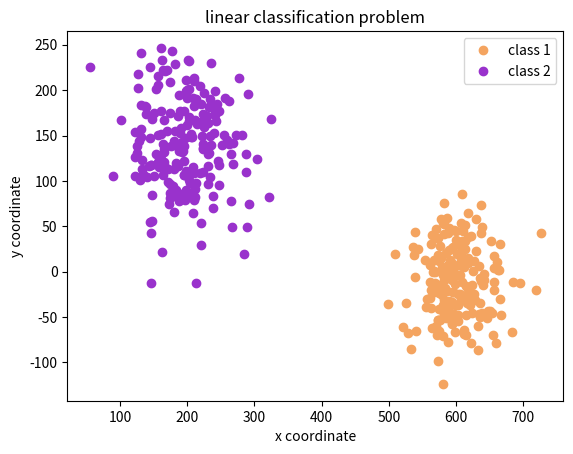
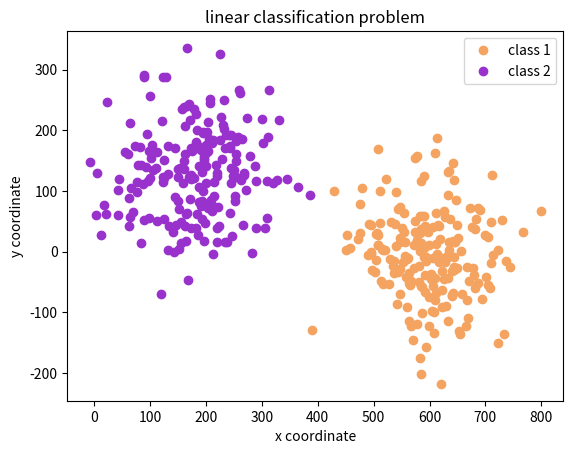
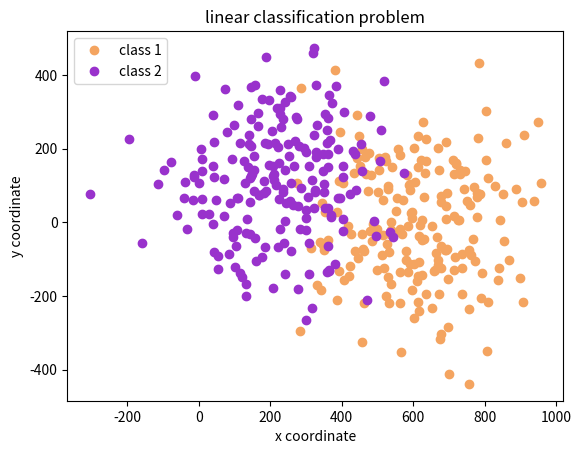

Python code for these plots, in order:
import os

import matplotlib.pyplot as plt
import numpy as np


def generate_data(
    mean_1: tuple, std_1: float, mean_2: tuple, std_2: float, n_cluster: int, name: str
):
    """
    Generate a dataset used to study the linear separation problem.

    We generate two "subdatasets" and concatenate them.

    :param mean_1: mean of the first subdataset.
    :param std_1: standard deviation of the first dataset
    :param mean_2: mean of the second subdataset.
    :param std_2: standard deviation of the second dataset
    :param n_cluster: number of points in a subdataset
    :param name: name of the datset
    :type mean_1: tuple of floats
    :type mean_2: tuple of floats
    :type std_1: float
    :type std_2: float
    """
    # generate data
    data_1 = np.random.normal(loc=mean_1, scale=std_1, size=(n_cluster, 2))
    data_2 = np.random.normal(loc=mean_2, scale=std_2, size=(n_cluster, 2))
    data = np.concatenate((data_1, data_2))
    class_1 = np.zeros(data_1.shape[0])
    class_2 = np.ones(data_2.shape[0])
    labels = np.concatenate((class_1, class_2))

    # save
    if not os.path.exists(os.path.join("data/", name)):
        os.makedirs(os.path.join("data/", name))
    np.save("data/" + name + "/data", data)
    np.save("data/" + name + "/labels", labels)

    # plot
    plt.plot(data_1[:, 0], data_1[:, 1], "o", color="sandybrown", label="class 1")
    plt.plot(data_2[:, 0], data_2[:, 1], "o", color="darkorchid", label="class 2")
    plt.legend(loc="best")
    plt.xlabel("x coordinate")
    plt.ylabel("y coordinate")
    plt.title("linear classification problem")
    plt.savefig("data_to_separate_" + name + ".pdf")
    plt.close()


# first dataset
mean_1 = (600, -10)
std_1 = 40
mean_2 = (200, 130)
std_2 = 50
n_cluster = 200
generate_data(mean_1, std_1, mean_2, std_2, n_cluster, "dataset_1")

# second dataset
mean_1 = (600, 2)
std_1 = 70
mean_2 = (180, 130)
std_2 = 80
generate_data(mean_1, std_1, mean_2, std_2, n_cluster, "dataset_2")

# third dataset
mean_1 = (600, -10)
std_1 = 150
mean_2 = (200, 130)
std_2 = 150
generate_data(mean_1, std_1, mean_2, std_2, n_cluster, "dataset_3")
